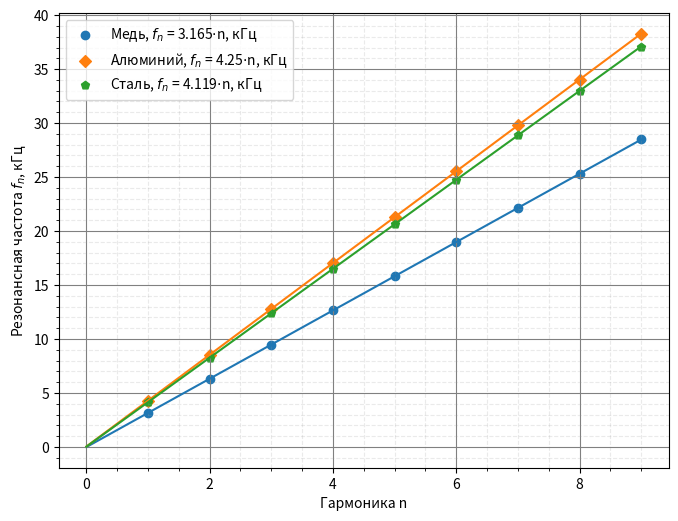

This chart was generated by the following Python code:
import numpy as np
import matplotlib.pyplot as plt
import math
import statistics as st

cu = [3.160, 6.300, 9.486, 12.66, 15.81, 18.98, 22.12, 25.27, 28.51]
al = [4.261, 8.540, 12.78, 17.04, 21.30, 25.55, 29.79, 34.03, 38.26]
fe = [4.125, 8.275, 12.38, 16.51, 20.63, 24.75, 28.86, 32.99, 37.08]
n = [1, 2, 3, 4, 5, 6, 7, 8, 9]

coefs_cu = np.polyfit(n, cu,1)
p_cu = np.poly1d(coefs_cu)

coefs_al = np.polyfit(n, al,1)
p_al = np.poly1d(coefs_al)

coefs_fe = np.polyfit(n, fe,1)
p_fe = np.poly1d(coefs_fe)


def cm_to_inch(value):
    return value/2.54
fig, ax = plt.subplots(figsize=(cm_to_inch(20),cm_to_inch(15)))
ax.scatter(n, cu, label='Медь, $f_n$ = ' + str(round(coefs_cu[0],3)) + '$\cdot$n, кГц')
ax.scatter(n, al, label='Алюминий, $f_n$ = ' + str(round(coefs_al[0],3)) + '$\cdot$n, кГц', marker='D')
ax.scatter(n, fe, label='Сталь, $f_n$ = ' + str(round(coefs_fe[0],3)) + '$\cdot$n, кГц', marker='p')
n=[0]+n
ax.plot(n, p_cu(n))
ax.plot(n, p_al(n))
ax.plot(n, p_fe(n))
ax.legend()

print(2*0.6*coefs_cu[0]*1000)
print(2*0.6*coefs_al[0]*1000)
print(2*0.6*coefs_fe[0]*1000)
rho_cu = [8908, 8706, 8682]
rho_al = [2685, 2692, 2976]
rho_fe = [7821, 7709, 7998]
print(st.mean(rho_cu))
print(st.mean(rho_al))
print(st.mean(rho_fe))
ax.set_xlabel('Гармоника n')
ax.set_ylabel('Резонансная частота $f_n$, кГц ')
plt.grid(True, which='major', color='grey', linestyle='-')
plt.grid(True, which='minor', color='#999999', linestyle='dashed', alpha=0.2)
plt.minorticks_on()
plt.show()
